Run: headless pygame with SDL's dummy video driver; simulated clock (each Clock.tick advances the game by its frame time, no real sleeping); random seed 0; keys injected as events and as key.get_pressed() state; no mouse input; restart key SPACE tapped at the start of phases 3 and 4.
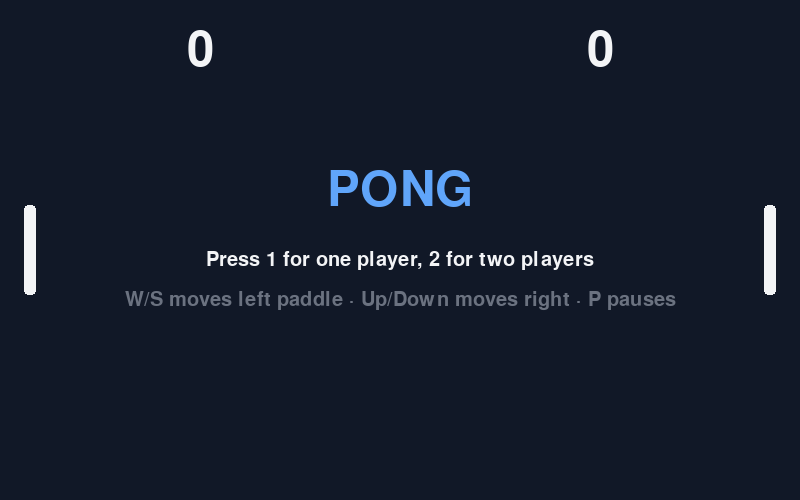
Frame 1 of 4 · flips 1–60 · no input
Frame 2 of 4 · flips 61–180 · tapped SPACE, RETURN · held RIGHT (→), D · screen unchanged from frame 1, image omitted
Frame 3 of 4 · flips 181–300 · tapped SPACE · held DOWN (↓), S · screen unchanged from frame 2, image omitted
Frame 4 of 4 · flips 301–420 · tapped SPACE · held LEFT (←), A, UP (↑), W · screen unchanged from frame 3, image omitted

The pygame program that drew these frames:

"""Pong, built with Pygame.

Controls
    1 / 2        choose one player (against the computer) or two players
    W / S        move the left paddle
    Up / Down    move the right paddle (two-player mode)
    Space        serve, or play again after a game ends
    P            pause
    Esc          back to the menu, or quit from the menu

The game is split into small classes (Paddle, Ball, ComputerPlayer, Scoreboard
and Game) so that each part can be tested and changed on its own.
"""

import math
import random

import pygame

WIDTH, HEIGHT = 800, 500
FPS = 60
WINNING_SCORE = 7

BACKGROUND = (17, 24, 39)
FOREGROUND = (243, 244, 246)
MUTED = (107, 114, 128)
ACCENT = (96, 165, 250)


class Paddle:
    """A player's paddle. It moves vertically and stays inside the court."""

    WIDTH = 12
    HEIGHT = 90
    SPEED = 420  # pixels per second

    def __init__(self, x):
        self.rect = pygame.Rect(0, 0, self.WIDTH, self.HEIGHT)
        self.rect.center = (x, HEIGHT // 2)
        self.y = float(self.rect.y)

    def move(self, direction, dt):
        """Move up (-1), down (1) or not at all (0) for dt seconds."""
        self.y += direction * self.SPEED * dt
        self.y = max(0.0, min(self.y, HEIGHT - self.HEIGHT))
        self.rect.y = round(self.y)

    def reset(self):
        self.rect.centery = HEIGHT // 2
        self.y = float(self.rect.y)

    def draw(self, surface):
        pygame.draw.rect(surface, FOREGROUND, self.rect, border_radius=4)


class Ball:
    """The ball. It bounces off the top and bottom walls and off paddles."""

    SIZE = 12
    START_SPEED = 330  # pixels per second
    SPEED_UP = 1.06  # multiplier after each paddle hit
    MAX_SPEED = 900
    MAX_BOUNCE_ANGLE = math.radians(55)

    def __init__(self, rng=None):
        self.rng = rng or random.Random()
        self.rect = pygame.Rect(0, 0, self.SIZE, self.SIZE)
        self.reset(direction=1)

    def reset(self, direction):
        """Centre the ball and aim it towards the given side (-1 left, 1 right)."""
        self.x = WIDTH / 2 - self.SIZE / 2
        self.y = HEIGHT / 2 - self.SIZE / 2
        angle = self.rng.uniform(-math.radians(30), math.radians(30))
        self.speed = self.START_SPEED
        self.vx = direction * self.speed * math.cos(angle)
        self.vy = self.speed * math.sin(angle)
        self._sync_rect()

    def update(self, dt, paddles):
        """Move the ball, in small steps so it cannot pass through a paddle."""
        distance = math.hypot(self.vx, self.vy) * dt
        steps = max(1, math.ceil(distance / (self.SIZE / 2)))
        for _ in range(steps):
            self.x += self.vx * dt / steps
            self.y += self.vy * dt / steps
            self._bounce_off_walls()
            self._sync_rect()
            for paddle in paddles:
                if self.rect.colliderect(paddle.rect) and self._moving_towards(paddle):
                    self.bounce_off(paddle)

    def bounce_off(self, paddle):
        """Send the ball back. Hitting nearer a paddle's end gives a steeper angle."""
        offset = (self.rect.centery - paddle.rect.centery) / (paddle.HEIGHT / 2)
        offset = max(-1.0, min(offset, 1.0))
        angle = offset * self.MAX_BOUNCE_ANGLE
        self.speed = min(self.speed * self.SPEED_UP, self.MAX_SPEED)
        direction = 1 if paddle.rect.centerx < WIDTH / 2 else -1
        self.vx = direction * self.speed * math.cos(angle)
        self.vy = self.speed * math.sin(angle)
        # Move the ball out of the paddle so it is not hit twice.
        if direction == 1:
            self.x = paddle.rect.right
        else:
            self.x = paddle.rect.left - self.SIZE
        self._sync_rect()

    def _bounce_off_walls(self):
        if self.y <= 0:
            self.y = 0
            self.vy = abs(self.vy)
        elif self.y + self.SIZE >= HEIGHT:
            self.y = HEIGHT - self.SIZE
            self.vy = -abs(self.vy)

    def _moving_towards(self, paddle):
        return (self.vx < 0) if paddle.rect.centerx < WIDTH / 2 else (self.vx > 0)

    def _sync_rect(self):
        self.rect.x = round(self.x)
        self.rect.y = round(self.y)

    def draw(self, surface):
        pygame.draw.rect(surface, ACCENT, self.rect, border_radius=3)


class ComputerPlayer:
    """Moves a paddle towards the ball, with a dead zone so it can be beaten."""

    DEAD_ZONE = 18

    def __init__(self, paddle):
        self.paddle = paddle

    def direction(self, ball):
        # Only follow the ball when it is coming towards this paddle.
        coming_towards = (ball.vx > 0) == (self.paddle.rect.centerx > WIDTH / 2)
        target = ball.rect.centery if coming_towards else HEIGHT / 2
        difference = target - self.paddle.rect.centery
        if abs(difference) < self.DEAD_ZONE:
            return 0
        return 1 if difference > 0 else -1


class Scoreboard:
    """Keeps the score and decides the winner."""

    def __init__(self, winning_score=WINNING_SCORE):
        self.winning_score = winning_score
        self.reset()

    def reset(self):
        self.left = 0
        self.right = 0

    def point_to(self, side):
        if side == "left":
            self.left += 1
        else:
            self.right += 1

    @property
    def winner(self):
        if self.left >= self.winning_score:
            return "left"
        if self.right >= self.winning_score:
            return "right"
        return None


class Game:
    """Runs the menu, the match and the game-over screen."""

    def __init__(self, seed=None):
        pygame.init()
        pygame.display.set_caption("Pong")
        self.screen = pygame.display.set_mode((WIDTH, HEIGHT))
        self.clock = pygame.time.Clock()
        self.large_font = pygame.font.Font(None, 72)
        self.font = pygame.font.Font(None, 30)

        self.left = Paddle(30)
        self.right = Paddle(WIDTH - 30)
        self.ball = Ball(random.Random(seed))
        self.scoreboard = Scoreboard()
        self.computer = ComputerPlayer(self.right)
        self.players = 1
        self.state = "menu"  # menu, serve, playing, paused, game_over
        self.serve_direction = 1
        self.running = True

    # ---- input ----

    def handle_event(self, event):
        if event.type == pygame.QUIT:
            self.running = False
        elif event.type == pygame.KEYDOWN:
            if event.key == pygame.K_ESCAPE:
                if self.state == "menu":
                    self.running = False
                else:
                    self.state = "menu"
            elif self.state == "menu" and event.key in (pygame.K_1, pygame.K_2):
                self.players = 1 if event.key == pygame.K_1 else 2
                self.start_match()
            elif event.key == pygame.K_SPACE and self.state == "serve":
                self.state = "playing"
            elif event.key == pygame.K_SPACE and self.state == "game_over":
                self.start_match()
            elif event.key == pygame.K_p and self.state in ("playing", "paused"):
                self.state = "paused" if self.state == "playing" else "playing"

    def start_match(self):
        self.scoreboard.reset()
        self.left.reset()
        self.right.reset()
        self.serve_direction = random.choice((-1, 1))
        self.ball.reset(self.serve_direction)
        self.state = "serve"

    # ---- update ----

    def update(self, dt, keys):
        if self.state not in ("playing", "serve"):
            return
        self.left.move(keys[pygame.K_s] - keys[pygame.K_w], dt)
        if self.players == 2:
            self.right.move(keys[pygame.K_DOWN] - keys[pygame.K_UP], dt)
        else:
            self.right.move(self.computer.direction(self.ball), dt)
        if self.state != "playing":
            return

        self.ball.update(dt, (self.left, self.right))
        if self.ball.rect.right < 0:
            self.score("right")
        elif self.ball.rect.left > WIDTH:
            self.score("left")

    def score(self, side):
        self.scoreboard.point_to(side)
        if self.scoreboard.winner:
            self.state = "game_over"
        else:
            # Serve towards the player who conceded the point.
            self.serve_direction = -1 if side == "right" else 1
            self.ball.reset(self.serve_direction)
            self.state = "serve"

    # ---- drawing ----

    def draw(self):
        self.screen.fill(BACKGROUND)
        if self.state not in ("menu", "game_over"):
            for y in range(10, HEIGHT, 30):
                pygame.draw.rect(self.screen, MUTED, (WIDTH // 2 - 2, y, 4, 16))
        self.left.draw(self.screen)
        self.right.draw(self.screen)
        self._text(str(self.scoreboard.left), self.large_font, (WIDTH // 4, 50))
        self._text(str(self.scoreboard.right), self.large_font, (3 * WIDTH // 4, 50))

        if self.state == "menu":
            self._text("PONG", self.large_font, (WIDTH // 2, HEIGHT // 2 - 60), ACCENT)
            self._text("Press 1 for one player, 2 for two players", self.font, (WIDTH // 2, HEIGHT // 2 + 10))
            self._text("W/S moves left paddle · Up/Down moves right · P pauses", self.font,
                       (WIDTH // 2, HEIGHT // 2 + 50), MUTED)
        elif self.state == "game_over":
            winner = "Left" if self.scoreboard.winner == "left" else "Right"
            self._text(f"{winner} player wins!", self.large_font, (WIDTH // 2, HEIGHT // 2 - 30), ACCENT)
            self._text("Space to play again · Esc for menu", self.font, (WIDTH // 2, HEIGHT // 2 + 30))
        else:
            self.ball.draw(self.screen)
            if self.state == "serve":
                self._text("Press Space to serve", self.font, (WIDTH // 2, HEIGHT - 40), MUTED)
            elif self.state == "paused":
                self._text("Paused · P to resume", self.font, (WIDTH // 2, HEIGHT // 2), ACCENT)

        pygame.display.flip()

    def _text(self, text, font, centre, colour=FOREGROUND):
        image = font.render(text, True, colour)
        self.screen.blit(image, image.get_rect(center=centre))

    # ---- main loop ----

    def run(self):
        while self.running:
            dt = min(self.clock.tick(FPS) / 1000, 1 / 30)
            for event in pygame.event.get():
                self.handle_event(event)
            self.update(dt, pygame.key.get_pressed())
            self.draw()
        pygame.quit()


if __name__ == "__main__":
    Game().run()
